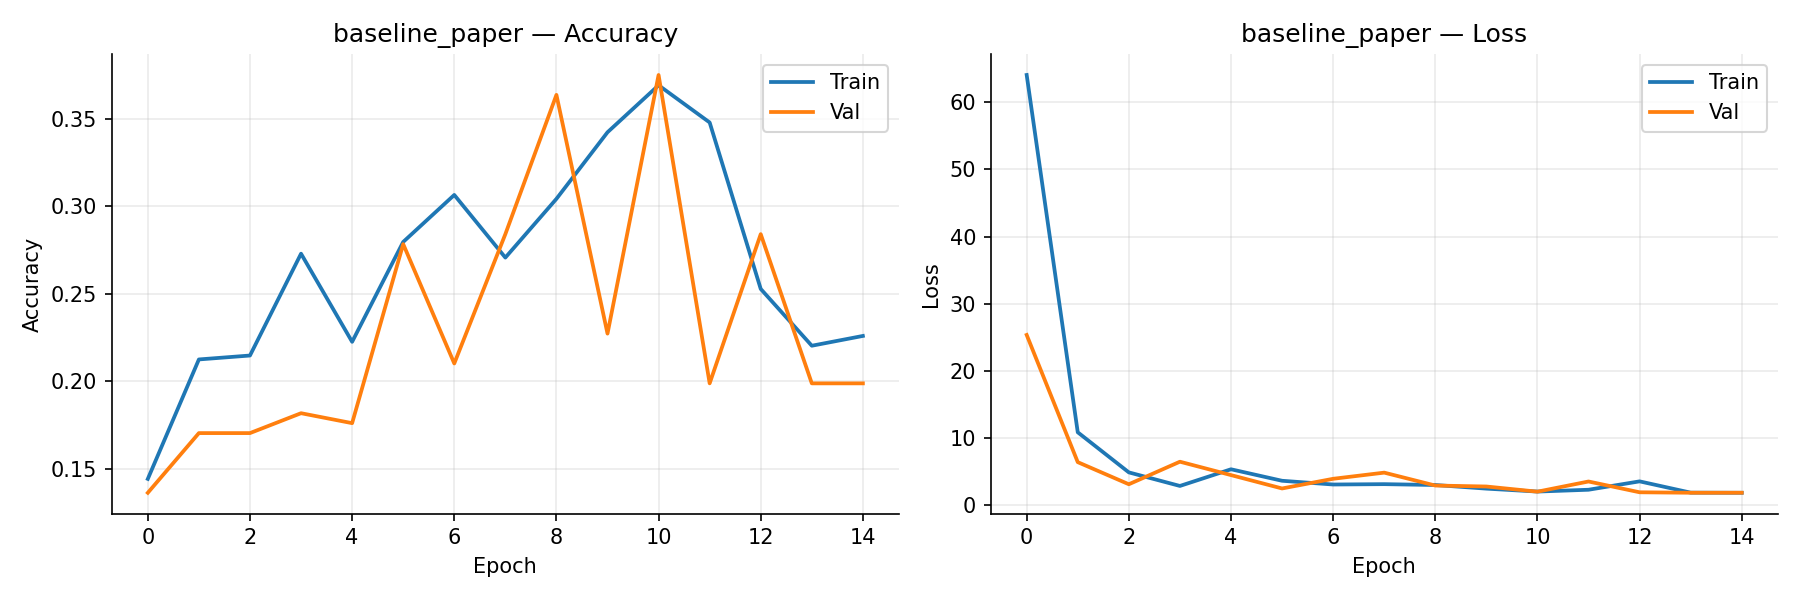

Data behind this chart, as committed beside it:
accuracy, loss, top2, val_accuracy, val_loss, val_top2
0.1443, 64.07, 0.3121, 0.1364, 25.37, 0.3068
0.2125, 10.88, 0.3926, 0.1705, 6.432, 0.3068
0.2148, 4.908, 0.4083, 0.1705, 3.141, 0.358
0.2729, 2.888, 0.4497, 0.1818, 6.497, 0.4091
0.2226, 5.371, 0.4139, 0.1761, 4.505, 0.392
0.2796, 3.659, 0.462, 0.2784, 2.513, 0.5
0.3065, 3.103, 0.4877, 0.2102, 3.954, 0.3864
0.2707, 3.155, 0.4843, 0.2841, 4.87, 0.4148
0.3043, 3.028, 0.5089, 0.3636, 2.95, 0.5
0.3423, 2.488, 0.5123, 0.2273, 2.806, 0.4375
0.3691, 2.052, 0.5884, 0.375, 2.038, 0.5625
0.3479, 2.323, 0.5526, 0.1989, 3.551, 0.392
0.2528, 3.571, 0.4116, 0.2841, 1.945, 0.4886
0.2204, 1.892, 0.4362, 0.1989, 1.876, 0.4659
0.226, 1.871, 0.4698, 0.1989, 1.879, 0.4659
